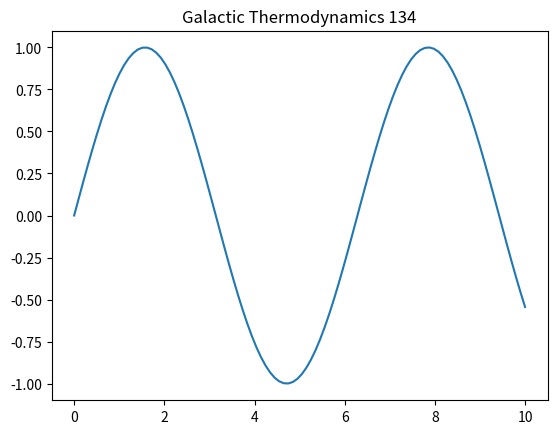

Recreate this plot in Python.
import numpy as np
import matplotlib.pyplot as plt
t = np.linspace(0, 10, 100)
plt.plot(t, np.sin(t))
plt.title('Galactic Thermodynamics 134')
plt.show()
